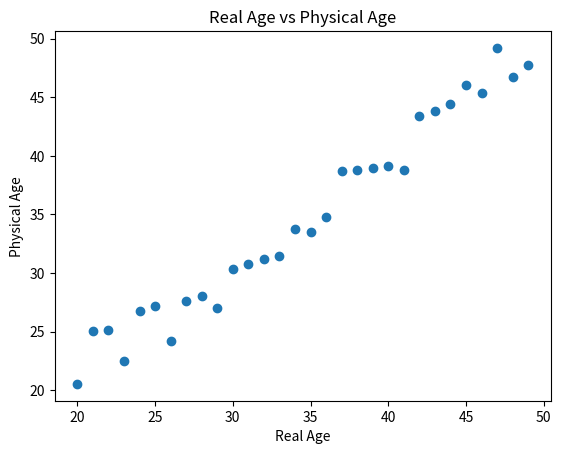

Generate this figure with matplotlib:
#
# 따라하며 배우는 파이썬과 데이터과학(생능출판사 2020)
# 11.9 데이터를 점으로 표현하는 산포도 그래프 그리기, 292쪽
#
import matplotlib.pyplot as plt 
import numpy as np 
 
xData = np.arange(20, 50) 
yData = xData + 2*np.random.randn(30)   # xData에 randn() 함수로 잡음을 섞는다.
                                        # 잡음은 정규분포로 만들어 질 것이다.
 
plt.scatter(xData, yData) 
plt.title('Real Age vs Physical Age') 
plt.xlabel('Real Age') 
plt.ylabel('Physical Age') 
 
plt.savefig("age.png", dpi=600)
plt.show()